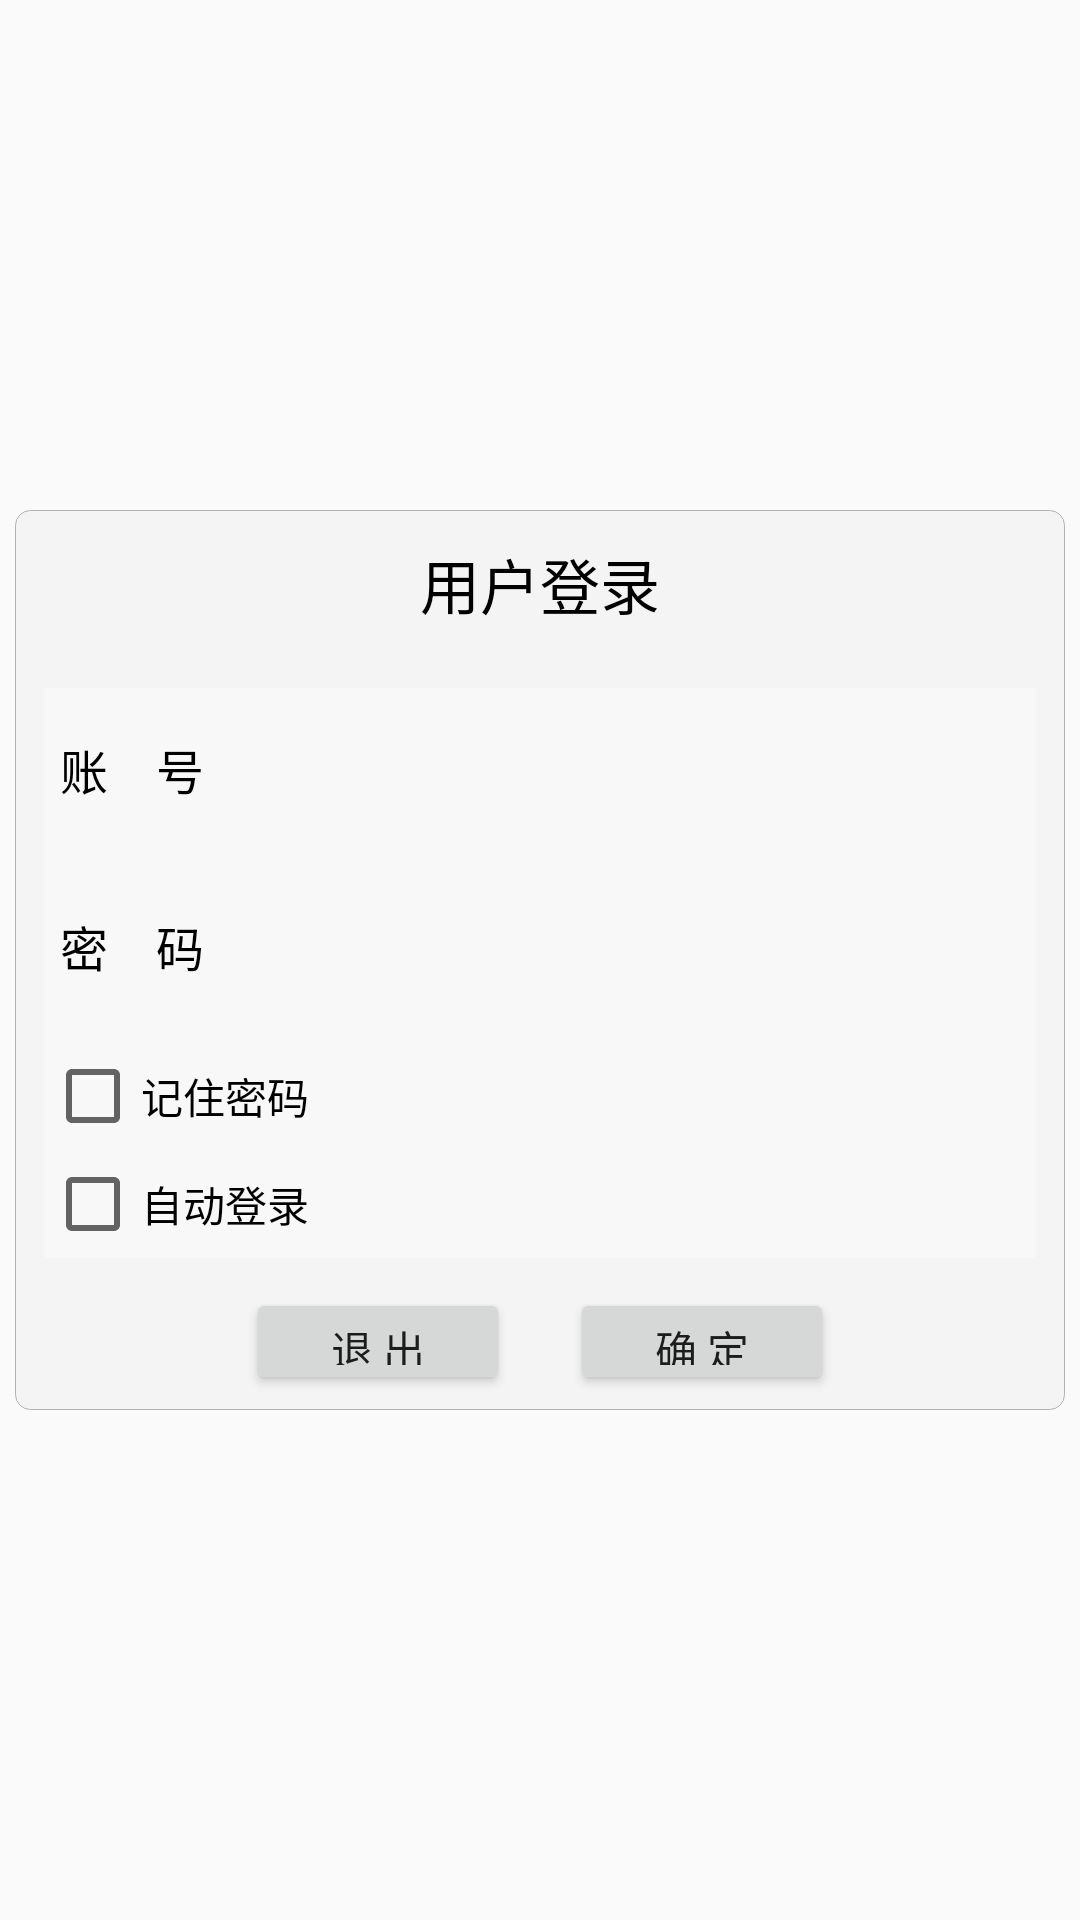

Android layout source for this screen:
<!-- AndroidManifest.xml: application theme AppTheme -->
<!-- res/layout/layout_login.xml -->
<?xml version="1.0" encoding="utf-8"?>
<LinearLayout xmlns:android="http://schemas.android.com/apk/res/android"
    android:id="@+id/loginBorder"
    android:layout_width="fill_parent"
    android:layout_height="fill_parent"
    android:gravity="center_vertical|center_horizontal">

    <LinearLayout
        android:id="@+id/login"
        android:layout_width="350dp"
        android:layout_height="300dp"
        android:layout_marginLeft="20dp"
        android:layout_marginRight="20dp"
        android:background="@drawable/border1"
        android:orientation="vertical">

        <TextView
            android:id="@+id/textView"
            style="@style/TextViewStyle"
            android:layout_width="wrap_content"
            android:layout_height="wrap_content"
            android:layout_gravity="center_horizontal"
            android:layout_margin="10dp"
            android:text="用户登录"
            android:textAppearance="?android:attr/textAppearanceLarge"
            android:textSize="20dp" />

        <LinearLayout
            android:layout_width="fill_parent"
            android:layout_height="wrap_content"
            android:layout_marginLeft="10dp"
            android:layout_marginTop="10dp"
            android:layout_marginRight="10dp"
            android:layout_marginBottom="0dp"
            android:background="#55FFFFFF"
            android:orientation="vertical">

            <RelativeLayout
                android:layout_width="fill_parent"
                android:layout_height="fill_parent"
                android:layout_marginTop="2dp"
                android:layout_marginBottom="2dp"
                android:focusable="true"
                android:focusableInTouchMode="true">

                <TextView
                    android:id="@+id/tvUser"
                    style="@style/TextViewStyle"
                    android:layout_width="wrap_content"
                    android:layout_height="40dp"
                    android:layout_marginLeft="5dp"
                    android:layout_marginTop="5dp"
                    android:layout_marginRight="10dp"
                    android:layout_marginBottom="10dp"
                    android:gravity="center_vertical"
                    android:text="账    号"
                    android:textAppearance="?android:attr/textAppearanceLarge" />

                <EditText
                    android:id="@+id/editUser"
                    style="@style/TextViewStyle"
                    android:layout_width="fill_parent"
                    android:layout_height="35dp"
                    android:layout_alignWithParentIfMissing="false"
                    android:layout_marginLeft="5dp"
                    android:layout_marginTop="5dp"
                    android:layout_marginRight="10dp"
                    android:layout_marginBottom="10dp"
                    android:layout_toEndOf="@+id/tvUser"
                    android:layout_toRightOf="@+id/tvUser"
                    android:background="@drawable/border2"
                    android:gravity="center_vertical"
                    android:inputType="none" />
            </RelativeLayout>

            <RelativeLayout
                android:layout_width="fill_parent"
                android:layout_height="fill_parent"
                android:layout_marginTop="2dp"
                android:layout_marginBottom="2dp"
                android:focusable="true"
                android:focusableInTouchMode="true">

                <TextView
                    android:id="@+id/tvPSW"
                    style="@style/TextViewStyle"
                    android:layout_width="wrap_content"
                    android:layout_height="40dp"
                    android:layout_marginLeft="5dp"
                    android:layout_marginTop="5dp"
                    android:layout_marginRight="10dp"
                    android:layout_marginBottom="10dp"
                    android:gravity="center_vertical"
                    android:text="密    码"
                    android:textAppearance="?android:attr/textAppearanceLarge" />

                <EditText
                    android:id="@+id/editPSW"
                    style="@style/TextViewStyle"
                    android:layout_width="fill_parent"
                    android:layout_height="35dp"
                    android:layout_alignWithParentIfMissing="false"
                    android:layout_marginLeft="5dp"
                    android:layout_marginTop="5dp"
                    android:layout_marginRight="10dp"
                    android:layout_marginBottom="10dp"
                    android:layout_toEndOf="@+id/tvPSW"
                    android:layout_toRightOf="@+id/tvPSW"
                    android:background="@drawable/border2"
                    android:gravity="center_vertical"
                    android:inputType="none"
                    android:password="true"
                    android:text="" />
            </RelativeLayout>

            <RelativeLayout
                android:layout_width="fill_parent"
                android:layout_height="fill_parent"
                android:layout_marginTop="2dp"
                android:layout_marginBottom="2dp"
                android:focusable="true"
                android:focusableInTouchMode="true">

                <CheckBox
                    android:id="@+id/remember"
                    android:layout_width="wrap_content"
                    android:layout_height="wrap_content"
                    android:text="记住密码"
                    android:textColor="@color/black" />
            </RelativeLayout>

            <RelativeLayout
                android:layout_width="fill_parent"
                android:layout_height="fill_parent"
                android:layout_marginTop="2dp"
                android:layout_marginBottom="2dp"
                android:focusable="true"
                android:focusableInTouchMode="true">

                <CheckBox
                    android:id="@+id/autologin"
                    android:layout_width="wrap_content"
                    android:layout_height="wrap_content"
                    android:text="自动登录"
                    android:textColor="@color/black" />
            </RelativeLayout>
        </LinearLayout>

        <LinearLayout
            android:layout_width="fill_parent"
            android:layout_height="wrap_content"
            android:layout_marginTop="10dp"
            android:layout_marginBottom="5dp"
            android:gravity="center"
            android:orientation="horizontal"
            android:weightSum="1">

            <Button
                android:id="@+id/loginclose"
                android:layout_width="wrap_content"
                android:layout_height="wrap_content"
                android:layout_gravity="center"
                android:layout_marginRight="10dp"
                android:text="退 出" />

            <Button
                android:id="@+id/loginok"
                android:layout_width="wrap_content"
                android:layout_height="wrap_content"
                android:layout_gravity="center"
                android:layout_marginLeft="10dp"
                android:text="确 定" />
        </LinearLayout>
    </LinearLayout>
</LinearLayout>
<!-- resources referenced by this layout -->
<resources>
  <color name="black">#000000</color>
  <!-- drawable border1 (drawable) -->
  <?xml version="1.0" encoding="utf-8"?>
  <shape xmlns:android="http://schemas.android.com/apk/res/android">
      <solid android:color="#f4f4f4" />
      <stroke
          android:width="0.01dp"
          android:color="#b1b1b1" />
      <corners
          android:bottomLeftRadius="5dp"
          android:bottomRightRadius="5dp"
          android:topLeftRadius="5dp"
          android:topRightRadius="5dp" />
  </shape>
  <style name="TextViewStyle">
          <item name="android:textColor">#000000</item>
          <item name="android:textSize">16dp</item>
      </style>
  <style name="AppTheme" parent="Theme.AppCompat.Light.NoActionBar">
          
          <item name="colorPrimary">@color/colorPrimary</item>
          <item name="colorPrimaryDark">@color/colorPrimary</item>
          <item name="colorAccent">@color/colorAccent</item>
      </style>
  <color name="colorPrimary">#008577</color>
  <color name="colorAccent">#D81B60</color>
</resources>
